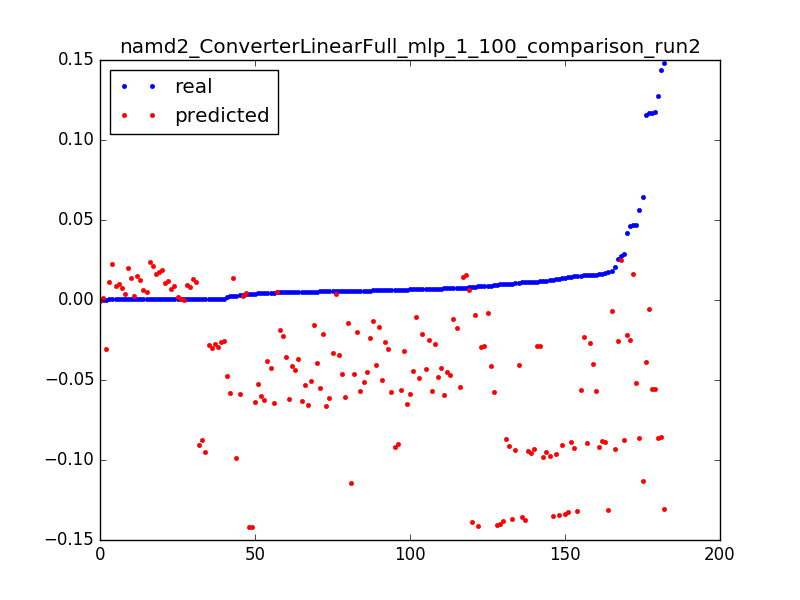

The table this chart was drawn from, first rows:
0.0039999490405037965, -0.141978097521, 0.050955414012738856
0.006744, -0.02115, 0.003185
0.04158, -0.02215, 0.006369
0.0154, -0.02316, 0.009554
0.02575, -0.02581, 0.003185
0.01542, -0.02718, 0.006369
0.01167, -0.02855, 0.009554
0.04684, 0.0164, 0.003185
0.007748, 0.01554, 0.006369
0.007628, 0.01468, 0.009554
0.002707, 0.01382, 0.01274
0.0003842, 0.01297, 0.01592
0.0003705, 0.01211, 0.01911
0.0003842, 0.01125, 0.02229
0.0003704, 0.01039, 0.02548
0.0003831, 0.009531, 0.02866
0.0003714, 0.008673, 0.03185
0.0003832, 0.007814, 0.03503
0.0003713, 0.006956, 0.03822
0.008142, 0.006091, 0.0414
0.004704, 0.00522, 0.04459
0.003469, 0.00435, 0.04777
0.005453, 0.00348, 0.05096
0.003417, 0.00261, 0.05414
0.0003769, 0.00174, 0.05732
0.0003773, 0.0008695, 0.06051
0.0003774, -6.30058204073e-07, 0.06369
7.9281349299035e-05, -0.0008708, 0.06688
0.02748, 0.0252, 0.003185
0.0003661, 0.02394, 0.006369
0.0003597, 0.02268, 0.009554
0.0003663, 0.02141, 0.01274
0.0003601, 0.02015, 0.01592
0.000367, 0.01889, 0.01911
0.0003669, 0.01762, 0.02229
0.0003668, 0.01636, 0.02548
0.0003602, 0.01509, 0.02866
0.0003601, 0.01383, 0.03185
0.0003611, 0.01255, 0.03503
0.0003541, 0.01126, 0.03822
0.00036, 0.009973, 0.0414
0.0003599, 0.008683, 0.04459
0.00036, 0.007392, 0.04777
0.0003623, 0.006102, 0.05096
0.0003647, 0.004812, 0.05414
0.0003601, 0.003522, 0.05732
0.0003601, 0.002231, 0.06051
0.0001471, 0.000941, 0.06369
0.04693, -0.05163, 0.003185
0.06431, -0.1131, 0.003185
0.005662, -0.1142, 0.006369
0.04652, -0.02504, 0.003185
0.0006125, -0.02578, 0.006369
0.000612, -0.02651, 0.009554
0.000611, -0.02724, 0.01274
0.0006031, -0.02798, 0.01592
0.01147, -0.02871, 0.01911
0.0006114, -0.02944, 0.02229
0.0006065, -0.03018, 0.02548
0.0002433, -0.03091, 0.02866
0.05618, -0.08649, 0.003185
... 122 more rows
